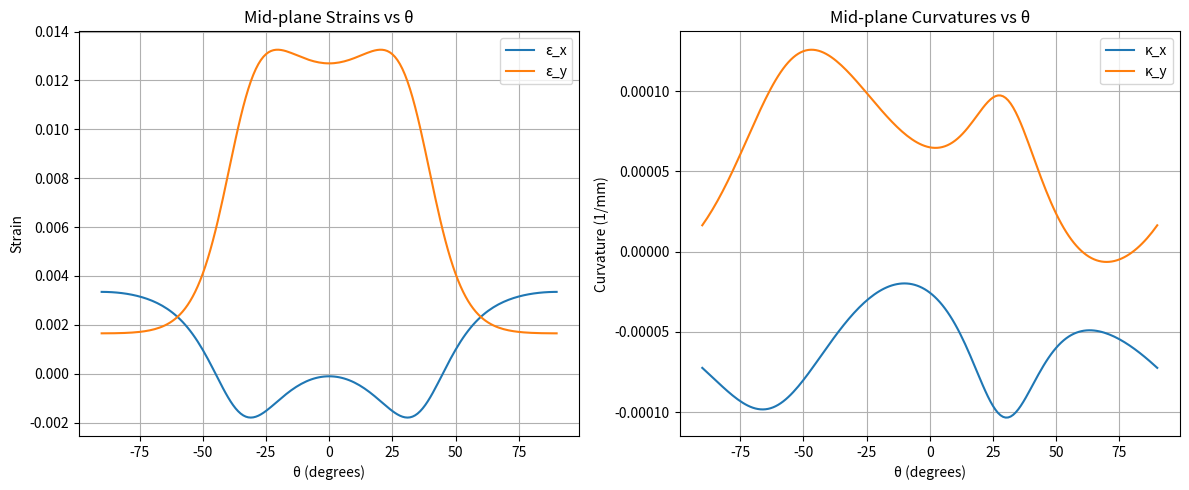

Reproduce this figure in Python.
import numpy as np
from math import cos, sin, radians
import matplotlib.pyplot as plt

# Material properties (Kevlar/Epoxy)
E1 = 76000  # MPa
E2 = 5500   # MPa
G12 = 2300  # MPa
nu12 = 0.34
nu21 = (E2/E1)*nu12
ply_thick = 1.25  # mm
num_plies = 8

# Calculate reduced stiffness matrix Q
Q = np.zeros((3,3))
Q[0,0] = E1/(1 - nu12*nu21)
Q[1,1] = E2/(1 - nu12*nu21)
Q[0,1] = Q[1,0] = nu12*E2/(1 - nu12*nu21)
Q[2,2] = G12

def Q_bar(Q, theta_deg):
    th = radians(theta_deg)
    m = cos(th)
    n = sin(th)
    Q11, Q22, Q12, Q66 = Q[0,0], Q[1,1], Q[0,1], Q[2,2]
    Q11b = Q11*m**4 + 2*(Q12+2*Q66)*m**2*n**2 + Q22*n**4
    Q12b = (Q11+Q22-4*Q66)*m**2*n**2 + Q12*(m**4 + n**4)
    Q22b = Q11*n**4 + 2*(Q12+2*Q66)*m**2*n**2 + Q22*m**4
    Q16b = (Q11 - Q12 - 2*Q66)*m**3*n - (Q22 - Q12 - 2*Q66)*m*n**3
    Q26b = (Q11 - Q12 - 2*Q66)*m*n**3 - (Q22 - Q12 - 2*Q66)*m**3*n
    Q66b = (Q11 + Q22 - 2*Q12 - 2*Q66)*m**2*n**2 + Q66*(m**2 - n**2)**2
    return np.array([[Q11b, Q12b, Q16b],
                     [Q12b, Q22b, Q26b],
                     [Q16b, Q26b, Q66b]])

# Loadings (N/m and N)
Nx, Ny, Nxy = 1000, 1000, 0
Mx, My, Mxy = 0, 50, 50
NM = np.array([Nx, Ny, Nxy, Mx, My, Mxy])

# Sweep theta from -90 to +90 degrees
thetas = np.linspace(-90, 90, 181)
mid_strains = []
mid_curvs = []

for th in thetas:
    # Stacking sequence symmetric: [30, th, th, -30]_s
    seq = [30, th, th, -30, -30, th, th, 30]
    z = np.linspace(-num_plies*ply_thick/2, num_plies*ply_thick/2, num_plies+1)

    A = np.zeros((3,3))
    B = np.zeros((3,3))
    D = np.zeros((3,3))

    for i, theta in enumerate(seq):
        Qb = Q_bar(Q, theta)
        dz = z[i+1] - z[i]
        dzz2 = z[i+1]**2 - z[i]**2
        dzz3 = z[i+1]**3 - z[i]**3
        A += Qb * dz
        B += Qb * dzz2 / 2
        D += Qb * dzz3 / 3

    ABD = np.block([[A, B], [B, D]])

    # Enforce constraint γ_xy⁰ = 0 by zeroing shear coupling row and column
    ABD_mod = ABD.copy()
    ABD_mod[2,:] = 0
    ABD_mod[:,2] = 0

    # Solve for mid-plane strains and curvatures
    eps_kappa = np.linalg.pinv(ABD_mod) @ NM

    mid_strains.append([eps_kappa[0], eps_kappa[1], 0])  # [ε_x, ε_y, γ_xy=0]
    mid_curvs.append([eps_kappa[3], eps_kappa[4]])       # [κ_x, κ_y]

# Convert to numpy arrays for plotting
mid_strains = np.array(mid_strains)
mid_curvs = np.array(mid_curvs)

# Print summary
print("\n" + "="*70)
print("PROBLEM 3: LAMINATE ANALYSIS WITH CONSTRAINT")
print("="*70)
print("Laminate: [30/theta/theta/-30]_s")
print("Constraint: gamma_xy0 = 0 (enforced)")
print("\nMaterial: Kevlar/Epoxy")
print(f"  E1 = {E1} MPa")
print(f"  E2 = {E2} MPa")
print(f"  G12 = {G12} MPa")
print(f"  nu12 = {nu12}")
print(f"\nLoads:")
print(f"  Nx = {Nx} N/m, Ny = {Ny} N/m, Nxy = {Nxy} N/m")
print(f"  Mx = {Mx} N, My = {My} N, Mxy = {Mxy} N")
print("\nAnalysis: Varying theta from -90 to +90 degrees")
print("="*70)

# Find some interesting values
idx_0 = np.argmin(np.abs(thetas - 0))
idx_30 = np.argmin(np.abs(thetas - 30))
idx_n30 = np.argmin(np.abs(thetas - (-30)))

print(f"\nResults at theta = 0 degrees:")
print(f"  epsilon_x = {mid_strains[idx_0,0]:.6e}")
print(f"  epsilon_y = {mid_strains[idx_0,1]:.6e}")
print(f"  kappa_x = {mid_curvs[idx_0,0]:.6e} /mm")
print(f"  kappa_y = {mid_curvs[idx_0,1]:.6e} /mm")

print(f"\nResults at theta = 30 degrees:")
print(f"  epsilon_x = {mid_strains[idx_30,0]:.6e}")
print(f"  epsilon_y = {mid_strains[idx_30,1]:.6e}")
print(f"  kappa_x = {mid_curvs[idx_30,0]:.6e} /mm")
print(f"  kappa_y = {mid_curvs[idx_30,1]:.6e} /mm")

print(f"\nResults at theta = -30 degrees:")
print(f"  epsilon_x = {mid_strains[idx_n30,0]:.6e}")
print(f"  epsilon_y = {mid_strains[idx_n30,1]:.6e}")
print(f"  kappa_x = {mid_curvs[idx_n30,0]:.6e} /mm")
print(f"  kappa_y = {mid_curvs[idx_n30,1]:.6e} /mm")
print("="*70)

# Plot results
plt.figure(figsize=(12,5))
plt.subplot(1,2,1)
plt.plot(thetas, mid_strains[:,0], label='ε_x')
plt.plot(thetas, mid_strains[:,1], label='ε_y')
plt.title('Mid-plane Strains vs θ')
plt.xlabel('θ (degrees)')
plt.ylabel('Strain')
plt.legend()
plt.grid(True)

plt.subplot(1,2,2)
plt.plot(thetas, mid_curvs[:,0], label='κ_x')
plt.plot(thetas, mid_curvs[:,1], label='κ_y')
plt.title('Mid-plane Curvatures vs θ')
plt.xlabel('θ (degrees)')
plt.ylabel('Curvature (1/mm)')
plt.legend()
plt.grid(True)

plt.tight_layout()
plt.savefig('problem3_results.png', dpi=300, bbox_inches='tight')
print("\nPlot saved to 'problem3_results.png'")
plt.close()
